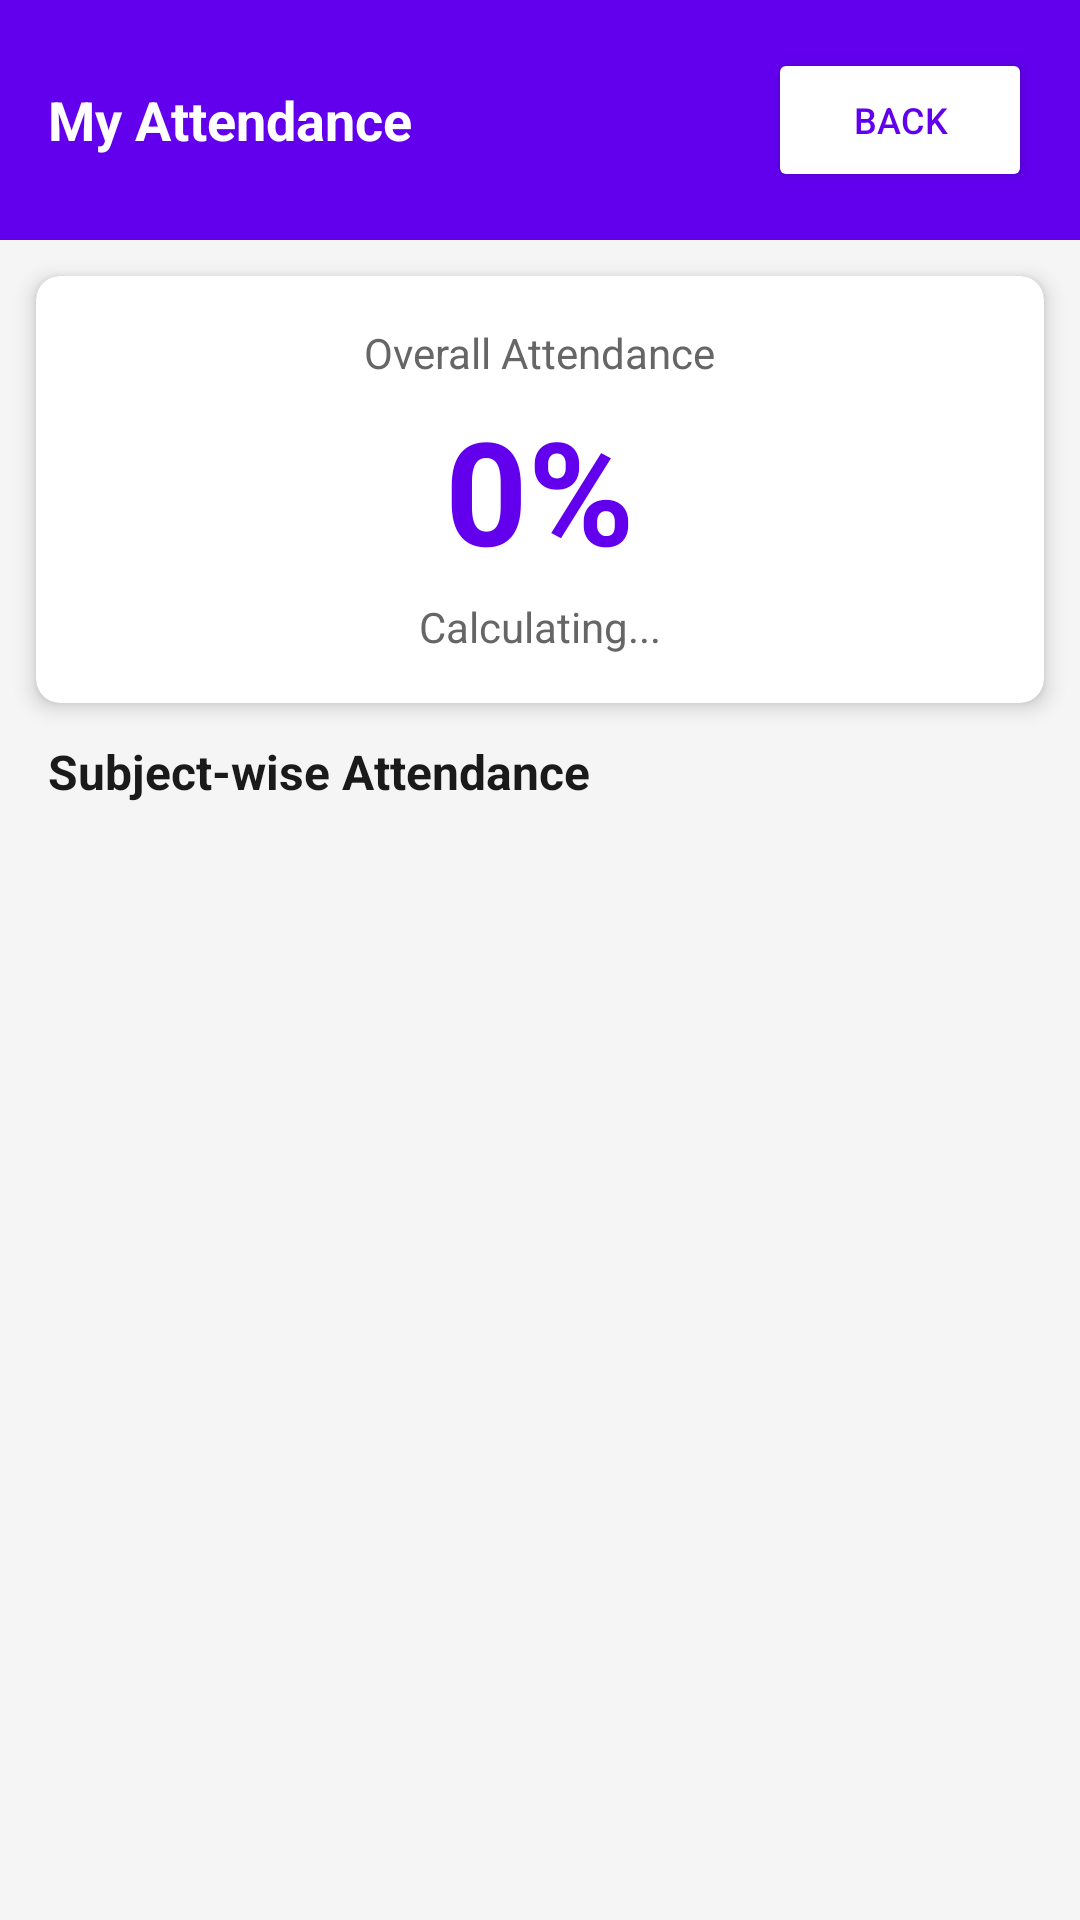

Write the Android layout XML for this screen, with the resource values it uses.
<!-- AndroidManifest.xml: application theme Theme.CampusVault -->
<!-- res/layout/activity_student_attendance.xml -->
<?xml version="1.0" encoding="utf-8"?>
<LinearLayout
    xmlns:android="http://schemas.android.com/apk/res/android"
    android:layout_width="match_parent"
    android:layout_height="match_parent"
    android:orientation="vertical"
    android:background="#F5F5F5">

    
    <LinearLayout
        android:layout_width="match_parent"
        android:layout_height="wrap_content"
        android:orientation="horizontal"
        android:background="#6200EE"
        android:padding="16dp"
        android:gravity="center_vertical">

        <TextView
            android:layout_width="0dp"
            android:layout_height="wrap_content"
            android:layout_weight="1"
            android:text="My Attendance"
            android:textColor="#FFFFFF"
            android:textSize="18sp"
            android:textStyle="bold"/>

        <Button
            android:id="@+id/btnBack"
            android:layout_width="wrap_content"
            android:layout_height="wrap_content"
            android:text="Back"
            android:textColor="#6200EE"
            android:backgroundTint="#FFFFFF"
            android:textSize="12sp"/>

    </LinearLayout>

    
    <androidx.cardview.widget.CardView
        xmlns:app="http://schemas.android.com/apk/res-auto"
        android:layout_width="match_parent"
        android:layout_height="wrap_content"
        android:layout_margin="12dp"
        app:cardCornerRadius="8dp"
        app:cardElevation="4dp">

        <LinearLayout
            android:layout_width="match_parent"
            android:layout_height="wrap_content"
            android:orientation="vertical"
            android:padding="16dp"
            android:gravity="center">

            <TextView
                android:layout_width="wrap_content"
                android:layout_height="wrap_content"
                android:text="Overall Attendance"
                android:textSize="14sp"
                android:textColor="#666666"/>

            <TextView
                android:id="@+id/tvOverallPercent"
                android:layout_width="wrap_content"
                android:layout_height="wrap_content"
                android:text="0%"
                android:textSize="48sp"
                android:textStyle="bold"
                android:textColor="#6200EE"
                android:layout_marginTop="4dp"/>

            <TextView
                android:id="@+id/tvOverallStatus"
                android:layout_width="wrap_content"
                android:layout_height="wrap_content"
                android:text="Calculating..."
                android:textSize="14sp"
                android:textColor="#666666"
                android:layout_marginTop="4dp"/>

        </LinearLayout>

    </androidx.cardview.widget.CardView>

    
    <TextView
        android:layout_width="wrap_content"
        android:layout_height="wrap_content"
        android:text="Subject-wise Attendance"
        android:textSize="16sp"
        android:textStyle="bold"
        android:textColor="#1A1A1A"
        android:layout_marginStart="16dp"
        android:layout_marginBottom="8dp"/>

    <androidx.recyclerview.widget.RecyclerView
        android:id="@+id/recyclerSubjectAttendance"
        android:layout_width="match_parent"
        android:layout_height="0dp"
        android:layout_weight="1"
        android:padding="8dp"
        android:clipToPadding="false"/>

</LinearLayout>
<!-- resources referenced by this layout -->
<resources>
  <style name="Theme.CampusVault" parent="Theme.MaterialComponents.DayNight.NoActionBar">
  
          
          
      </style>
</resources>
